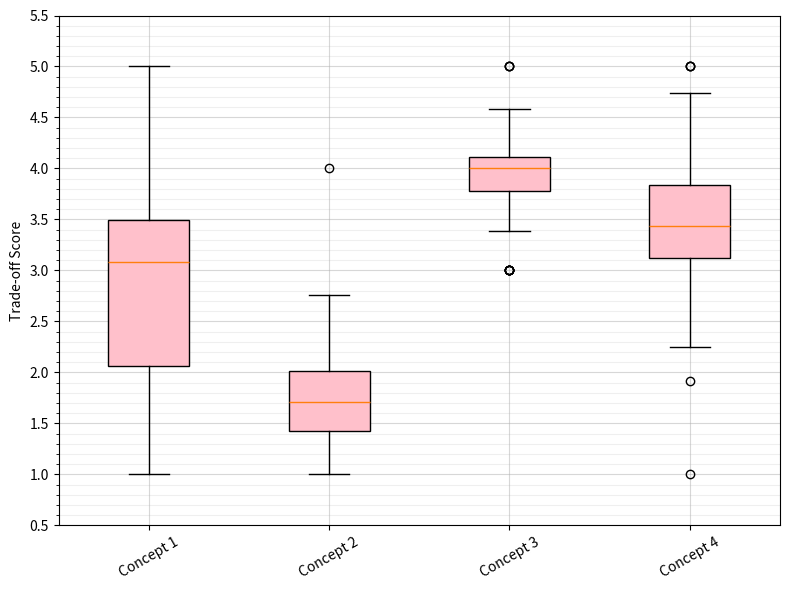

This chart was generated by the following Python code:
"""This file will do sensitivity analysis on the trade-off by dropping columns"""
import numpy as np
from itertools import chain, combinations
import matplotlib.pyplot as plt

# Get scoring arrays
concept1 = np.array([5, 2, 4, 2, 1, 2, 2])
concept2 = np.array([2, 1, 1, 1, 4, 1, 1])
concept3 = np.array([4, 4, 5, 3, 5, 3, 3])
concept4 = np.array([3, 5, 3, 4, 1, 4, 5])

trad_mat = np.vstack((concept1, concept2, concept3, concept4))

# Get weights array
weights = np.array([0.395, 0.23, 0.07, 0.039, 0.15, 0.053, 0.063])


def redistribute(weights, columnstodrop):
    """Takes the weights and redistributes the weight from the columns that will be dropped"""
    try:
        to_redistribute = np.sum(weights[columnstodrop])/(7 - len(columnstodrop))
        new_weights = weights + to_redistribute
        new_weights[columnstodrop] = 0
        return new_weights
    except RuntimeWarning:
        print(f"lenght of columns to drop too long: {columnstodrop}")


def powerset(iterable):
    """powerset([1,2,3]) --> () (1,) (2,) (3,) (1,2) (1,3) (2,3) (1,2,3)"""
    s = list(iterable)
    return chain.from_iterable(combinations(s, r) for r in range(len(s)+1))


# Summarise data
basescore = trad_mat @ weights.T
print(basescore)
scores = []
for columnstodrop in powerset(range(7)):
    coltodrop = list(columnstodrop)
    new_weights = redistribute(weights, coltodrop)
    # skip the one where we drop all columns
    if np.isclose(sum(new_weights), 1):
        score = trad_mat @ new_weights.T
        scores.append(list(score))

scores = np.array(scores)
# plotting

fig, ax = plt.subplots(figsize=(8, 6))

bp = ax.boxplot(scores, patch_artist=True)
for patch in bp['boxes']:
    patch.set(facecolor='pink')

ax.set_ylabel('Trade-off Score')
major_ticks = np.linspace(0.5, 5.5, 11)
minor_ticks = np.linspace(0.5, 5.5, 51)
ax.set_yticks(major_ticks)
ax.set_yticks(minor_ticks, minor=True)
ax.grid(which='minor', alpha=0.2)
ax.grid(which='major', alpha=0.5)
ax.set_xticklabels(["Concept 1", "Concept 2", "Concept 3", "Concept 4"], rotation=30)

fig.tight_layout()
plt.show()
